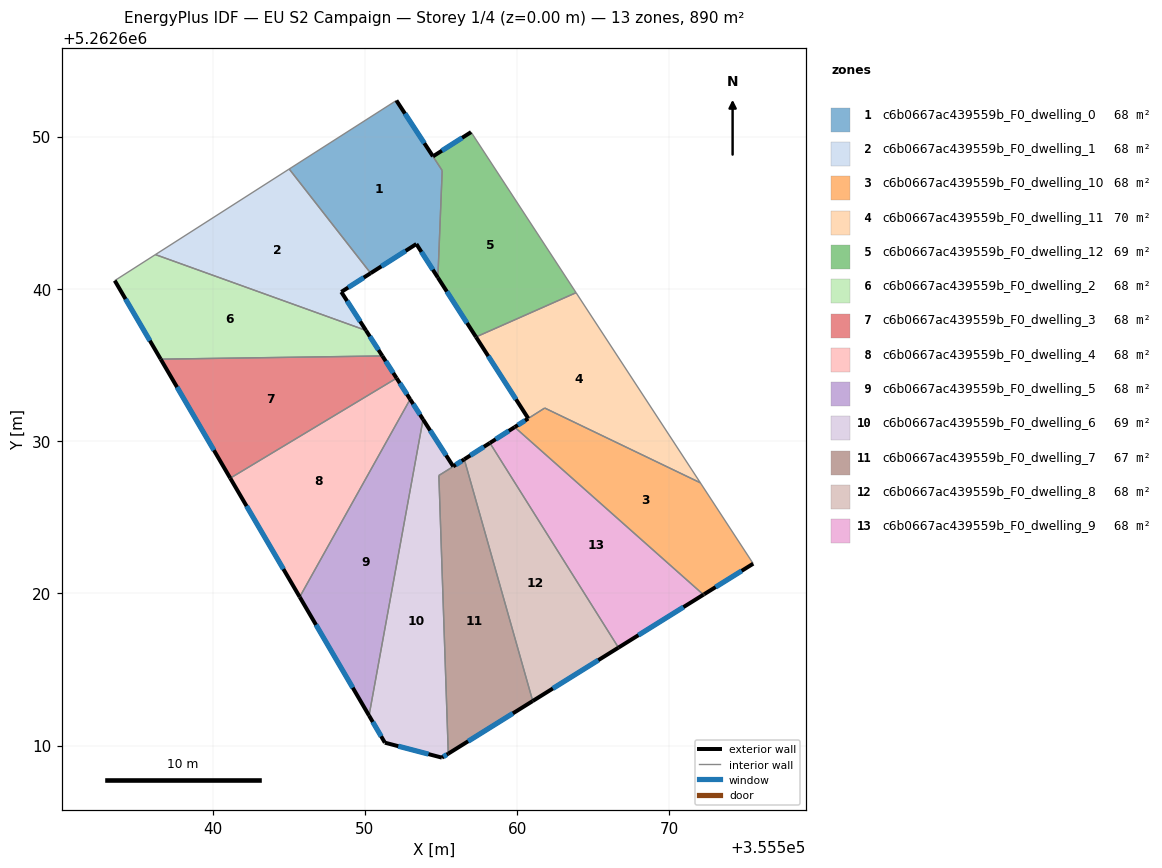
=== STOREY PLAN SPEC (per zone: floor XY polygon, exterior-wall plan segments, windows/doors) ===
zone 1: c6b0667ac439559b_F0_dwelling_0  (68.0 m²)
  floor: (355552.07, 5262652.38) (355554.47, 5262648.71) (355555.08, 5262647.77) (355554.80, 5262640.74) (355553.38, 5262642.95) (355550.38, 5262641.03) (355545.03, 5262647.87)
  exterior wall: (355550.38, 5262641.03) – (355553.38, 5262642.95)  [3.6 m]
    window: (355551.09, 5262641.48) – (355552.68, 5262642.50)  [3.0 m²]
  exterior wall: (355554.47, 5262648.71) – (355552.07, 5262652.38)  [4.4 m]
    window: (355553.91, 5262649.57) – (355552.64, 5262651.51)  [3.7 m²]
  exterior wall: (355553.38, 5262642.95) – (355554.80, 5262640.74)  [2.6 m]
    window: (355553.72, 5262642.43) – (355554.47, 5262641.26)  [2.2 m²]
  interior walls: 4
zone 2: c6b0667ac439559b_F0_dwelling_1  (68.4 m²)
  floor: (355545.03, 5262647.87) (355550.38, 5262641.03) (355548.45, 5262639.80) (355550.08, 5262637.27) (355536.24, 5262642.25)
  exterior wall: (355548.45, 5262639.80) – (355550.38, 5262641.03)  [2.3 m]
    window: (355548.91, 5262640.09) – (355549.93, 5262640.74)  [1.9 m²]
  exterior wall: (355550.08, 5262637.27) – (355548.45, 5262639.80)  [3.0 m]
    window: (355549.69, 5262637.87) – (355548.83, 5262639.21)  [2.5 m²]
  interior walls: 3
zone 3: c6b0667ac439559b_F0_dwelling_10  (67.9 m²)
  floor: (355572.04, 5262627.26) (355575.51, 5262621.95) (355572.28, 5262619.94) (355572.24, 5262619.92) (355559.84, 5262630.92) (355560.73, 5262631.49) (355561.81, 5262632.17)
  exterior wall: (355572.28, 5262619.94) – (355575.51, 5262621.95)  [3.8 m]
    window: (355573.04, 5262620.41) – (355574.75, 5262621.48)  [3.2 m²]
  exterior wall: (355572.24, 5262619.92) – (355572.28, 5262619.94)  [0.1 m]
  exterior wall: (355560.73, 5262631.49) – (355559.84, 5262630.92)  [1.1 m]
    window: (355560.52, 5262631.35) – (355560.05, 5262631.05)  [0.9 m²]
  interior walls: 4
zone 4: c6b0667ac439559b_F0_dwelling_11  (69.8 m²)
  floor: (355563.87, 5262639.75) (355572.04, 5262627.26) (355561.81, 5262632.18) (355560.73, 5262631.49) (355557.30, 5262636.84)
  exterior wall: (355557.30, 5262636.84) – (355560.73, 5262631.49)  [6.4 m]
    window: (355558.11, 5262635.59) – (355559.93, 5262632.75)  [5.4 m²]
  interior walls: 4
zone 5: c6b0667ac439559b_F0_dwelling_12  (68.9 m²)
  floor: (355556.98, 5262650.30) (355563.87, 5262639.75) (355557.30, 5262636.84) (355554.80, 5262640.74) (355555.08, 5262647.78) (355554.47, 5262648.70)
  exterior wall: (355554.80, 5262640.74) – (355557.30, 5262636.84)  [4.6 m]
    window: (355555.39, 5262639.83) – (355556.71, 5262637.76)  [3.9 m²]
  exterior wall: (355556.98, 5262650.30) – (355554.47, 5262648.70)  [3.0 m]
    window: (355556.39, 5262649.92) – (355555.06, 5262649.08)  [2.5 m²]
  interior walls: 4
zone 6: c6b0667ac439559b_F0_dwelling_2  (68.4 m²)
  floor: (355550.08, 5262637.27) (355551.15, 5262635.59) (355536.59, 5262635.38) (355533.57, 5262640.54) (355536.24, 5262642.25)
  exterior wall: (355551.15, 5262635.59) – (355550.08, 5262637.27)  [2.0 m]
    window: (355550.90, 5262635.99) – (355550.33, 5262636.88)  [1.7 m²]
  exterior wall: (355533.57, 5262640.54) – (355536.59, 5262635.38)  [6.0 m]
    window: (355534.28, 5262639.33) – (355535.88, 5262636.60)  [5.0 m²]
  interior walls: 3
zone 7: c6b0667ac439559b_F0_dwelling_3  (68.4 m²)
  floor: (355551.15, 5262635.59) (355552.09, 5262634.14) (355541.16, 5262627.57) (355536.59, 5262635.38)
  exterior wall: (355552.09, 5262634.14) – (355551.15, 5262635.59)  [1.7 m]
    window: (355551.87, 5262634.48) – (355551.37, 5262635.25)  [1.5 m²]
  exterior wall: (355536.59, 5262635.38) – (355541.16, 5262627.57)  [9.1 m]
    window: (355537.66, 5262633.55) – (355540.09, 5262629.40)  [7.6 m²]
  interior walls: 2
zone 8: c6b0667ac439559b_F0_dwelling_4  (68.4 m²)
  floor: (355552.09, 5262634.14) (355552.98, 5262632.75) (355545.72, 5262619.76) (355541.16, 5262627.57)
  exterior wall: (355552.98, 5262632.75) – (355552.09, 5262634.14)  [1.6 m]
    window: (355552.77, 5262633.08) – (355552.29, 5262633.81)  [1.4 m²]
  exterior wall: (355541.16, 5262627.57) – (355545.72, 5262619.76)  [9.0 m]
    window: (355542.23, 5262625.73) – (355544.65, 5262621.60)  [7.6 m²]
  interior walls: 2
zone 9: c6b0667ac439559b_F0_dwelling_5  (68.4 m²)
  floor: (355552.98, 5262632.75) (355553.82, 5262631.43) (355550.28, 5262611.97) (355545.72, 5262619.76)
  exterior wall: (355553.82, 5262631.43) – (355552.98, 5262632.75)  [1.6 m]
    window: (355553.62, 5262631.74) – (355553.18, 5262632.44)  [1.3 m²]
  exterior wall: (355545.72, 5262619.76) – (355550.28, 5262611.97)  [9.0 m]
    window: (355546.79, 5262617.93) – (355549.21, 5262613.80)  [7.6 m²]
  interior walls: 2
zone 10: c6b0667ac439559b_F0_dwelling_6  (69.5 m²)
  floor: (355556.53, 5262628.81) (355556.54, 5262628.79) (355554.86, 5262627.74) (355555.48, 5262609.47) (355555.06, 5262609.21) (355551.32, 5262610.20) (355550.28, 5262611.97) (355553.82, 5262631.43) (355555.80, 5262628.34)
  exterior wall: (355555.80, 5262628.34) – (355553.82, 5262631.43)  [3.7 m]
    window: (355555.34, 5262629.07) – (355554.29, 5262630.70)  [3.1 m²]
  exterior wall: (355556.53, 5262628.81) – (355555.80, 5262628.34)  [0.9 m]
    window: (355556.36, 5262628.70) – (355555.97, 5262628.45)  [0.7 m²]
  exterior wall: (355555.06, 5262609.21) – (355555.48, 5262609.47)  [0.5 m]
    window: (355555.16, 5262609.27) – (355555.38, 5262609.41)  [0.4 m²]
  exterior wall: (355551.32, 5262610.20) – (355555.06, 5262609.21)  [3.9 m]
    window: (355552.20, 5262609.96) – (355554.18, 5262609.44)  [3.3 m²]
  exterior wall: (355550.28, 5262611.97) – (355551.32, 5262610.20)  [2.1 m]
    window: (355550.52, 5262611.56) – (355551.07, 5262610.61)  [1.7 m²]
  interior walls: 4
zone 11: c6b0667ac439559b_F0_dwelling_7  (67.3 m²)
  floor: (355556.54, 5262628.79) (355561.03, 5262612.93) (355555.48, 5262609.47) (355554.86, 5262627.74)
  exterior wall: (355555.48, 5262609.47) – (355561.03, 5262612.93)  [6.5 m]
    window: (355556.78, 5262610.29) – (355559.72, 5262612.12)  [5.5 m²]
  interior walls: 3
zone 12: c6b0667ac439559b_F0_dwelling_8  (68.4 m²)
  floor: (355558.21, 5262629.88) (355566.66, 5262616.44) (355561.03, 5262612.93) (355556.53, 5262628.81)
  exterior wall: (355558.21, 5262629.88) – (355556.53, 5262628.81)  [2.0 m]
    window: (355557.82, 5262629.63) – (355556.93, 5262629.06)  [1.7 m²]
  exterior wall: (355561.03, 5262612.93) – (355566.66, 5262616.44)  [6.6 m]
    window: (355562.35, 5262613.75) – (355565.34, 5262615.61)  [5.6 m²]
  interior walls: 3
zone 13: c6b0667ac439559b_F0_dwelling_9  (67.6 m²)
  floor: (355572.24, 5262619.92) (355566.66, 5262616.44) (355558.21, 5262629.88) (355559.84, 5262630.92)
  exterior wall: (355566.66, 5262616.44) – (355572.24, 5262619.92)  [6.6 m]
    window: (355567.97, 5262617.25) – (355570.93, 5262619.10)  [5.5 m²]
  exterior wall: (355559.84, 5262630.92) – (355558.21, 5262629.88)  [1.9 m]
    window: (355559.46, 5262630.68) – (355558.60, 5262630.12)  [1.6 m²]
  interior walls: 2

=== DERIVED (storey summary) ===
Building: EU S2 Campaign
Storey: 1 of 4  (floor level z = 0.00 m)
Storey gross floor area: 889.5 m²
Zones on this storey: 13
  - c6b0667ac439559b_F0_dwelling_0: floor 68.0 m²; exterior wall 10.6 m (31.7 m²); 3 window(s) 8.9 m²; WWR 28.1%
  - c6b0667ac439559b_F0_dwelling_1: floor 68.4 m²; exterior wall 5.3 m (15.9 m²); 2 window(s) 4.5 m²; WWR 28.1%
  - c6b0667ac439559b_F0_dwelling_10: floor 67.9 m²; exterior wall 4.9 m (14.7 m²); 2 window(s) 4.1 m²; WWR 27.8%
  - c6b0667ac439559b_F0_dwelling_11: floor 69.8 m²; exterior wall 6.4 m (19.1 m²); 1 window(s) 5.4 m²; WWR 28.1%
  - c6b0667ac439559b_F0_dwelling_12: floor 68.9 m²; exterior wall 7.6 m (22.8 m²); 2 window(s) 6.4 m²; WWR 28.1%
  - c6b0667ac439559b_F0_dwelling_2: floor 68.4 m²; exterior wall 8.0 m (23.9 m²); 2 window(s) 6.7 m²; WWR 28.1%
  - c6b0667ac439559b_F0_dwelling_3: floor 68.4 m²; exterior wall 10.8 m (32.4 m²); 2 window(s) 9.1 m²; WWR 28.1%
  - c6b0667ac439559b_F0_dwelling_4: floor 68.4 m²; exterior wall 10.7 m (32.1 m²); 2 window(s) 9.0 m²; WWR 28.1%
  - c6b0667ac439559b_F0_dwelling_5: floor 68.4 m²; exterior wall 10.6 m (31.8 m²); 2 window(s) 8.9 m²; WWR 28.1%
  - c6b0667ac439559b_F0_dwelling_6: floor 69.5 m²; exterior wall 11.0 m (32.9 m²); 5 window(s) 9.2 m²; WWR 28.1%
  - c6b0667ac439559b_F0_dwelling_7: floor 67.3 m²; exterior wall 6.5 m (19.6 m²); 1 window(s) 5.5 m²; WWR 28.1%
  - c6b0667ac439559b_F0_dwelling_8: floor 68.4 m²; exterior wall 8.6 m (25.9 m²); 2 window(s) 7.3 m²; WWR 28.1%
  - c6b0667ac439559b_F0_dwelling_9: floor 67.6 m²; exterior wall 8.5 m (25.5 m²); 2 window(s) 7.2 m²; WWR 28.1%
Zone adjacency (shared interzone walls):
  - c6b0667ac439559b_F0_dwelling_0 ↔ c6b0667ac439559b_F0_dwelling_1
  - c6b0667ac439559b_F0_dwelling_0 ↔ c6b0667ac439559b_F0_dwelling_12
  - c6b0667ac439559b_F0_dwelling_1 ↔ c6b0667ac439559b_F0_dwelling_2
  - c6b0667ac439559b_F0_dwelling_10 ↔ c6b0667ac439559b_F0_dwelling_11
  - c6b0667ac439559b_F0_dwelling_10 ↔ c6b0667ac439559b_F0_dwelling_9
  - c6b0667ac439559b_F0_dwelling_11 ↔ c6b0667ac439559b_F0_dwelling_12
  - c6b0667ac439559b_F0_dwelling_2 ↔ c6b0667ac439559b_F0_dwelling_3
  - c6b0667ac439559b_F0_dwelling_3 ↔ c6b0667ac439559b_F0_dwelling_4
  - c6b0667ac439559b_F0_dwelling_4 ↔ c6b0667ac439559b_F0_dwelling_5
  - c6b0667ac439559b_F0_dwelling_5 ↔ c6b0667ac439559b_F0_dwelling_6
  - c6b0667ac439559b_F0_dwelling_6 ↔ c6b0667ac439559b_F0_dwelling_7
  - c6b0667ac439559b_F0_dwelling_6 ↔ c6b0667ac439559b_F0_dwelling_8
  - c6b0667ac439559b_F0_dwelling_7 ↔ c6b0667ac439559b_F0_dwelling_8
  - c6b0667ac439559b_F0_dwelling_8 ↔ c6b0667ac439559b_F0_dwelling_9